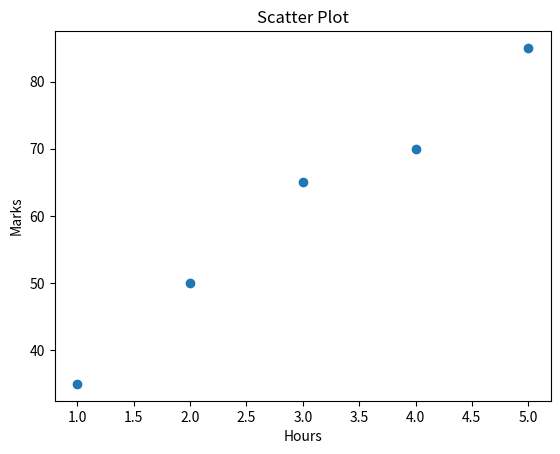
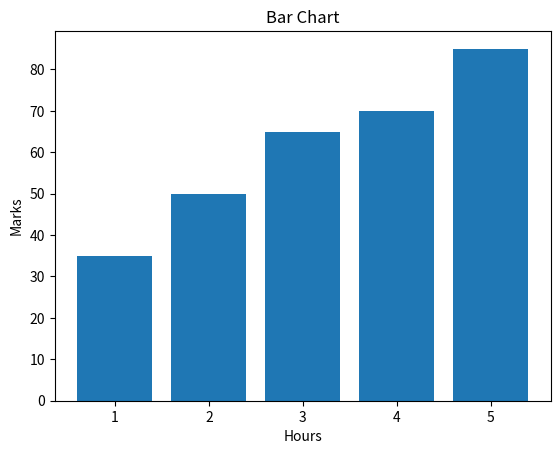

Python code for these plots, in order:
# Matplotlib = data ko graph me dikhana
import matplotlib.pyplot as plt

# Data
x=[1,2,3,4,5]
y=[35,50,65,70,85]

# Scatter Plot 
plt.scatter(x,y)
plt.title("Scatter Plot")
plt.xlabel("Hours")
plt.ylabel("Marks")
plt.show()

# Bar Chart
plt.bar(x,y)
plt.title("Bar Chart")
plt.xlabel("Hours")
plt.ylabel("Marks")
plt.show()
